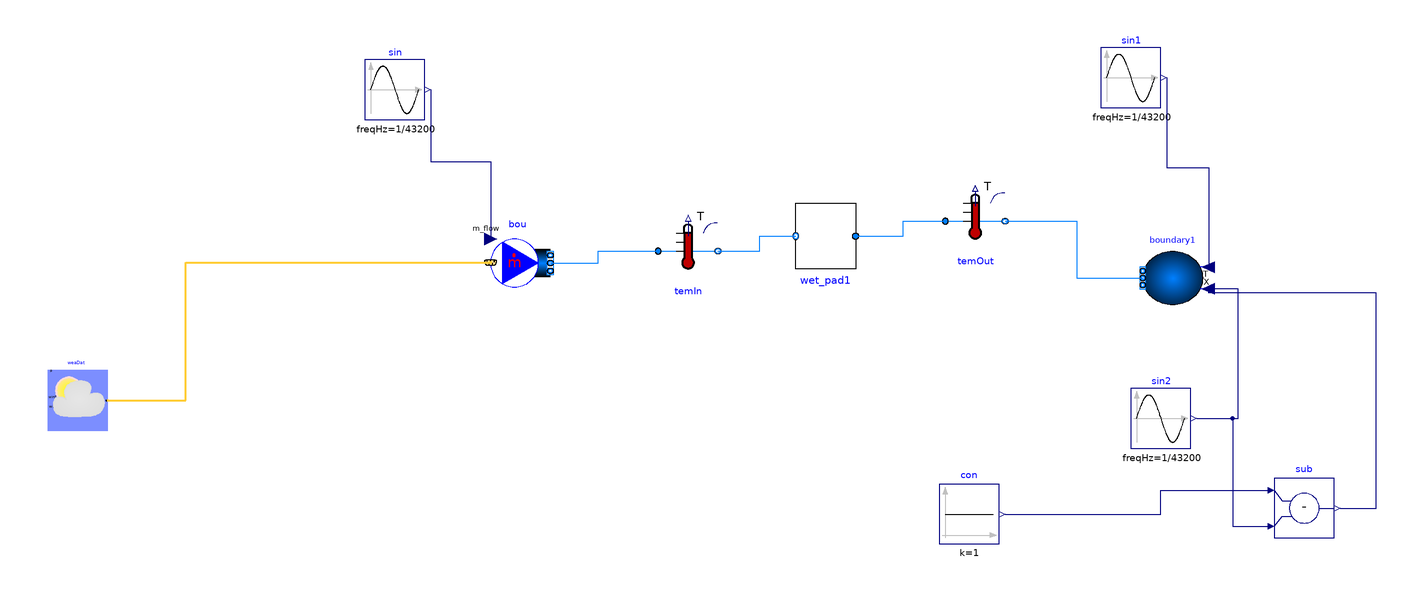

This picture is the connection diagram that the Modelica source below describes through its graphical annotations.

model wet_pad_example2_test_reverse

  package MediumAir = Buildings.Media.Air;
  package MediumWater = Buildings.Media.Water;
  package MediumPropyleneGlycol =
      Buildings.Media.Antifreeze.PropyleneGlycolWater (property_T=273.15+50, X_a=
            0.4);
  wet_pad2_test_reverse
          wet_pad1(redeclare package Medium = MediumAir, m_flow_nominal=1)
    annotation (Placement(transformation(extent={{50,-4},{30,18}})));
  Buildings.Controls.OBC.CDL.Reals.Sources.Sin
                                   sin(
    amplitude=0,
    freqHz=1/43200,
    offset=1)
    annotation (Placement(transformation(extent={{-114,46},{-94,66}})));
  Modelica.Fluid.Sources.Boundary_pT boundary1(redeclare package Medium =
        MediumAir,
    use_T_in=true,
    use_X_in=true,
    T=308.15,
    nPorts=1)
    annotation (Placement(transformation(extent={{10,-9},{-10,9}},
        rotation=0,
        origin={156,-7})));
  Buildings.Fluid.Sensors.TemperatureTwoPort temIn(redeclare package Medium =
        MediumAir, m_flow_nominal=1) annotation (Placement(transformation(
          extent={{-16,-8},{4,12}}, rotation=0)));
  Buildings.Fluid.Sensors.TemperatureTwoPort temOut(redeclare package Medium =
        MediumAir, m_flow_nominal=1) annotation (Placement(transformation(
        extent={{-10,-10},{10,10}},
        rotation=0,
        origin={90,12})));
  Buildings.Fluid.Sources.MassFlowSource_WeatherData bou(
    redeclare package Medium = MediumAir,
    use_m_flow_in=true,
    nPorts=1) annotation (Placement(transformation(extent={{-72,-12},{-52,8}})));
  Buildings.BoundaryConditions.WeatherData.ReaderTMY3 weaDat(filNam=
        ModelicaServices.ExternalReferences.loadResource(
        "modelica://CCC_test/Resources/weatherdata/Sacramento_TMY3.mos"))
    annotation (Placement(transformation(extent={{-220,-58},{-200,-38}})));
  Buildings.Controls.OBC.CDL.Reals.Sources.Sin
                                   sin1(
    amplitude=5,
    freqHz=1/43200,
    offset=273.15 + 35)
    annotation (Placement(transformation(extent={{132,50},{152,70}})));
  Buildings.Controls.OBC.CDL.Reals.Sources.Sin sin2(
    amplitude=0.002,
    freqHz=1/43200,
    offset=0.009)
    annotation (Placement(transformation(extent={{142,-64},{162,-44}})));
  Buildings.Controls.OBC.CDL.Reals.Subtract sub
    annotation (Placement(transformation(extent={{190,-94},{210,-74}})));
  Buildings.Controls.OBC.CDL.Reals.Sources.Constant con(k=1)
    annotation (Placement(transformation(extent={{78,-96},{98,-76}})));
equation
  connect(temOut.port_b, boundary1.ports[1]) annotation (Line(points={{100,12},
          {124,12},{124,-7},{146,-7}}, color={0,127,255}));
  connect(weaDat.weaBus, bou.weaBus) annotation (Line(
      points={{-200,-48},{-174,-48},{-174,-1.8},{-72,-1.8}},
      color={255,204,51},
      thickness=0.5));
  connect(sin.y, bou.m_flow_in) annotation (Line(points={{-92,56},{-92,32},{-72,
          32},{-72,6}}, color={0,0,127}));
  connect(bou.ports[1], temIn.port_a) annotation (Line(points={{-52,-2},{-36,-2},
          {-36,2},{-16,2}}, color={0,127,255}));
  connect(sin1.y, boundary1.T_in) annotation (Line(points={{154,60},{154,30},{
          168,30},{168,-3.4}}, color={0,0,127}));
  connect(con.y, sub.u1) annotation (Line(points={{100,-86},{152,-86},{152,-78},
          {188,-78}}, color={0,0,127}));
  connect(sin2.y, sub.u2) annotation (Line(points={{164,-54},{176,-54},{176,-90},
          {188,-90}}, color={0,0,127}));
  connect(sin2.y, boundary1.X_in[1]) annotation (Line(points={{164,-54},{178,
          -54},{178,-10.6},{168,-10.6}}, color={0,0,127}));
  connect(sub.y, boundary1.X_in[2]) annotation (Line(points={{212,-84},{224,-84},
          {224,-12},{168,-12},{168,-10.6}}, color={0,0,127}));
  connect(temIn.port_b, wet_pad1.port_b)
    annotation (Line(points={{4,2},{18,2},{18,7},{30,7}}, color={0,127,255}));
  connect(wet_pad1.port_a, temOut.port_a) annotation (Line(points={{50,7},{66,7},
          {66,12},{80,12}}, color={0,127,255}));
  annotation (Icon(coordinateSystem(preserveAspectRatio=false)), Diagram(
        coordinateSystem(preserveAspectRatio=false)),
    experiment(
      StartTime=18144000,
      StopTime=18230400,
      Interval=60,
      __Dymola_Algorithm="Dassl"));
end wet_pad_example2_test_reverse;